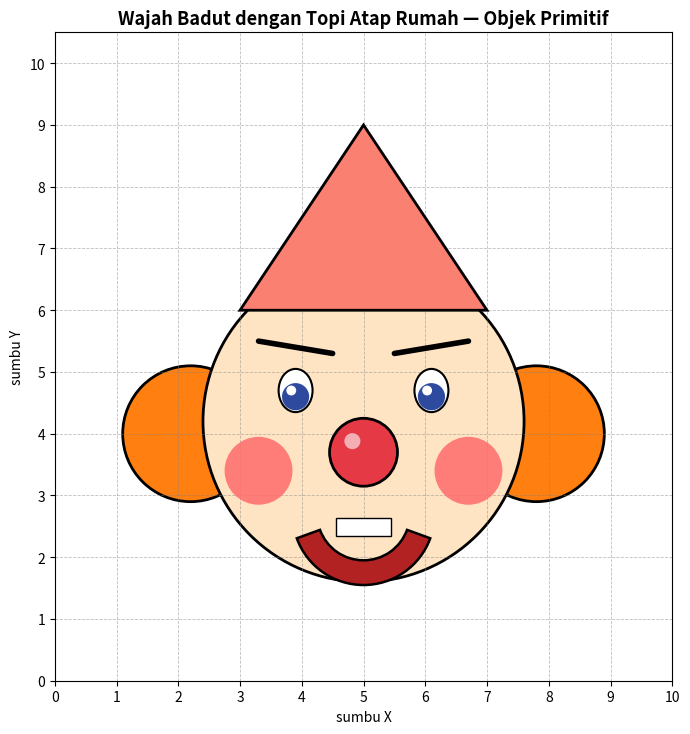

Write Python code to recreate this figure.
import matplotlib.pyplot as plt
from matplotlib.patches import Rectangle, Polygon, Circle, Ellipse, Wedge

fig, ax = plt.subplots(figsize=(7,8))

# ================= WAJAH BADUT =================
# --- Kepala bulat ---
ax.add_patch(Circle((5,4.2), 2.6, fc='#FFE4C4', ec='black', lw=2, zorder=1))

# --- Rambut badut (dua rumbai samping) ---
ax.add_patch(Circle((2.2,4.0), 1.1, fc='#FF7F11', ec='black', lw=2, zorder=0))
ax.add_patch(Circle((7.8,4.0), 1.1, fc='#FF7F11', ec='black', lw=2, zorder=0))

# --- Mata ---
for cx in [3.9, 6.1]:
    ax.add_patch(Ellipse((cx,4.7), 0.55,0.7, fc='white', ec='black', lw=1.5, zorder=2))
    ax.add_patch(Circle((cx,4.6), 0.22, fc='#2E4A9E', zorder=3))
    ax.add_patch(Circle((cx-0.07,4.7), 0.08, fc='white', zorder=4))

# --- Alis tebal ---
ax.plot([3.3,4.5],[5.5,5.3], color='black', lw=4, solid_capstyle='round', zorder=3)
ax.plot([5.5,6.7],[5.3,5.5], color='black', lw=4, solid_capstyle='round', zorder=3)

# --- Pipi merah ---
ax.add_patch(Circle((3.3,3.4), 0.55, fc='#FF6B6B', ec=None, alpha=0.85, zorder=2))
ax.add_patch(Circle((6.7,3.4), 0.55, fc='#FF6B6B', ec=None, alpha=0.85, zorder=2))

# --- Hidung bulat merah ---
ax.add_patch(Circle((5,3.7), 0.55, fc='#E63946', ec='black', lw=2, zorder=4))
ax.add_patch(Circle((4.82,3.88), 0.13, fc='white', alpha=0.6, zorder=5))

# --- Mulut lebar tersenyum ---
ax.add_patch(Wedge((5,2.7), 1.15, 200, 340, width=0.4, fc='#B22222', ec='black', lw=1.8, zorder=3))
ax.add_patch(Rectangle((4.55,2.35), 0.9,0.28, fc='white', ec='black', lw=1, zorder=4))

# ================= TOPI = ATAP RUMAH (Polygon) =================
ax.add_patch(Polygon([[3.0,6.0],[5,9.0],[7.0,6.0]], closed=True,
                      fc='salmon', ec='black', lw=2, zorder=5))

ax.set_xlim(0,10)
ax.set_ylim(0,10.5)
ax.set_aspect('equal')
ax.set_xticks(range(0,11))
ax.set_yticks(range(0,11))
ax.grid(True, color='gray', linestyle='--', linewidth=0.6, alpha=0.5)
ax.set_title('Wajah Badut dengan Topi Atap Rumah — Objek Primitif', fontsize=13, fontweight='bold')
ax.set_xlabel('sumbu X')
ax.set_ylabel('sumbu Y')

plt.tight_layout()
plt.show()
